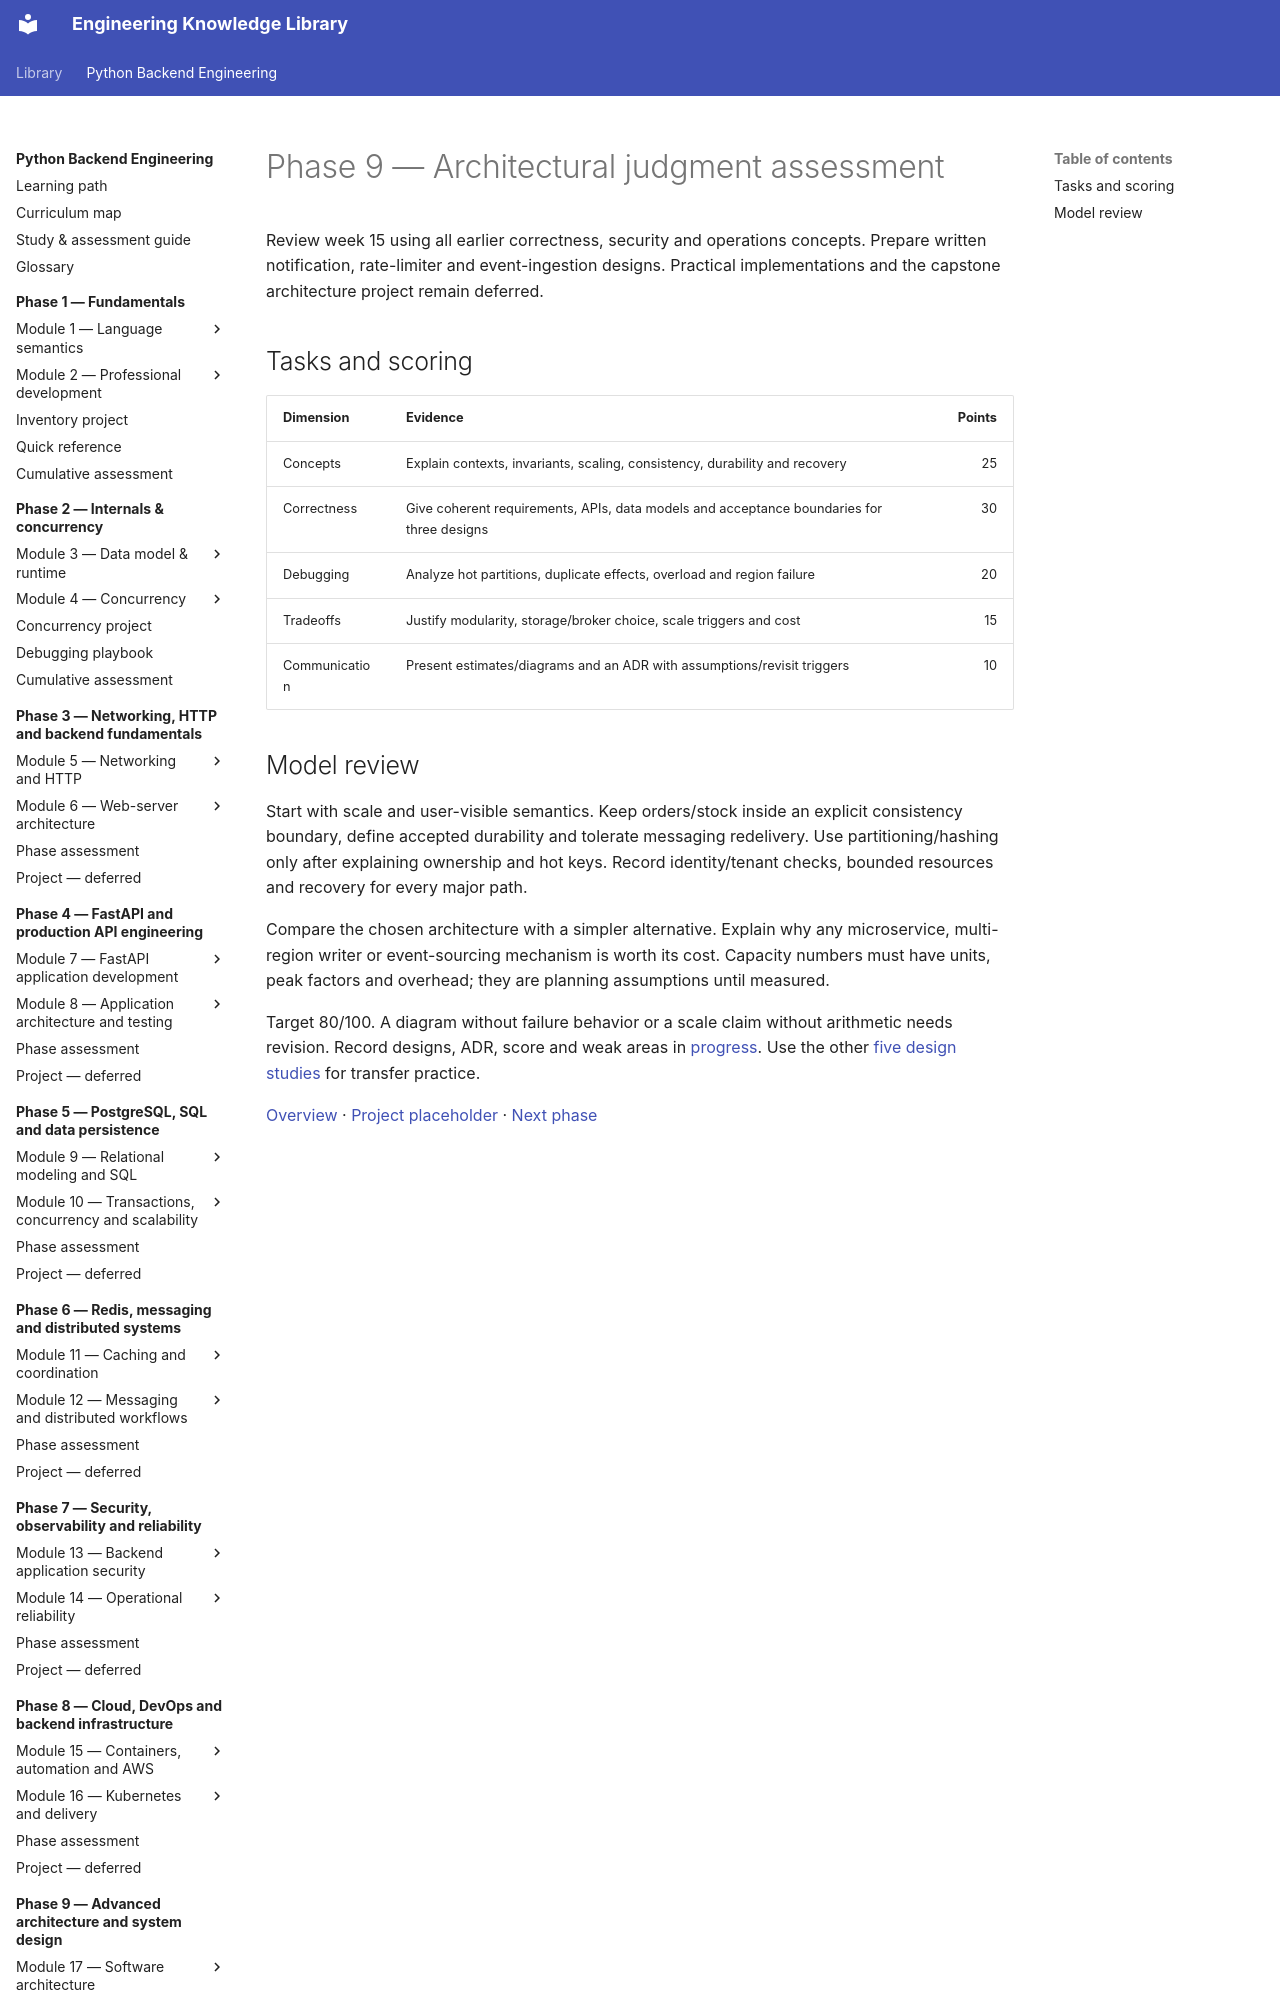

repository: NazarbayND/knowledgebase · page: python-backend-engineering/phase-9/assessment/index.html · generator: mkdocs

# Phase 9 — Architectural judgment assessment

Review week 15 using all earlier correctness, security and operations concepts.
Prepare written notification, rate-limiter and event-ingestion designs. Practical
implementations and the capstone architecture project remain deferred.

## Tasks and scoring

| Dimension | Evidence | Points |
| --- | --- | ---: |
| Concepts | Explain contexts, invariants, scaling, consistency, durability and recovery | 25 |
| Correctness | Give coherent requirements, APIs, data models and acceptance boundaries for three designs | 30 |
| Debugging | Analyze hot partitions, duplicate effects, overload and region failure | 20 |
| Tradeoffs | Justify modularity, storage/broker choice, scale triggers and cost | 15 |
| Communication | Present estimates/diagrams and an ADR with assumptions/revisit triggers | 10 |
